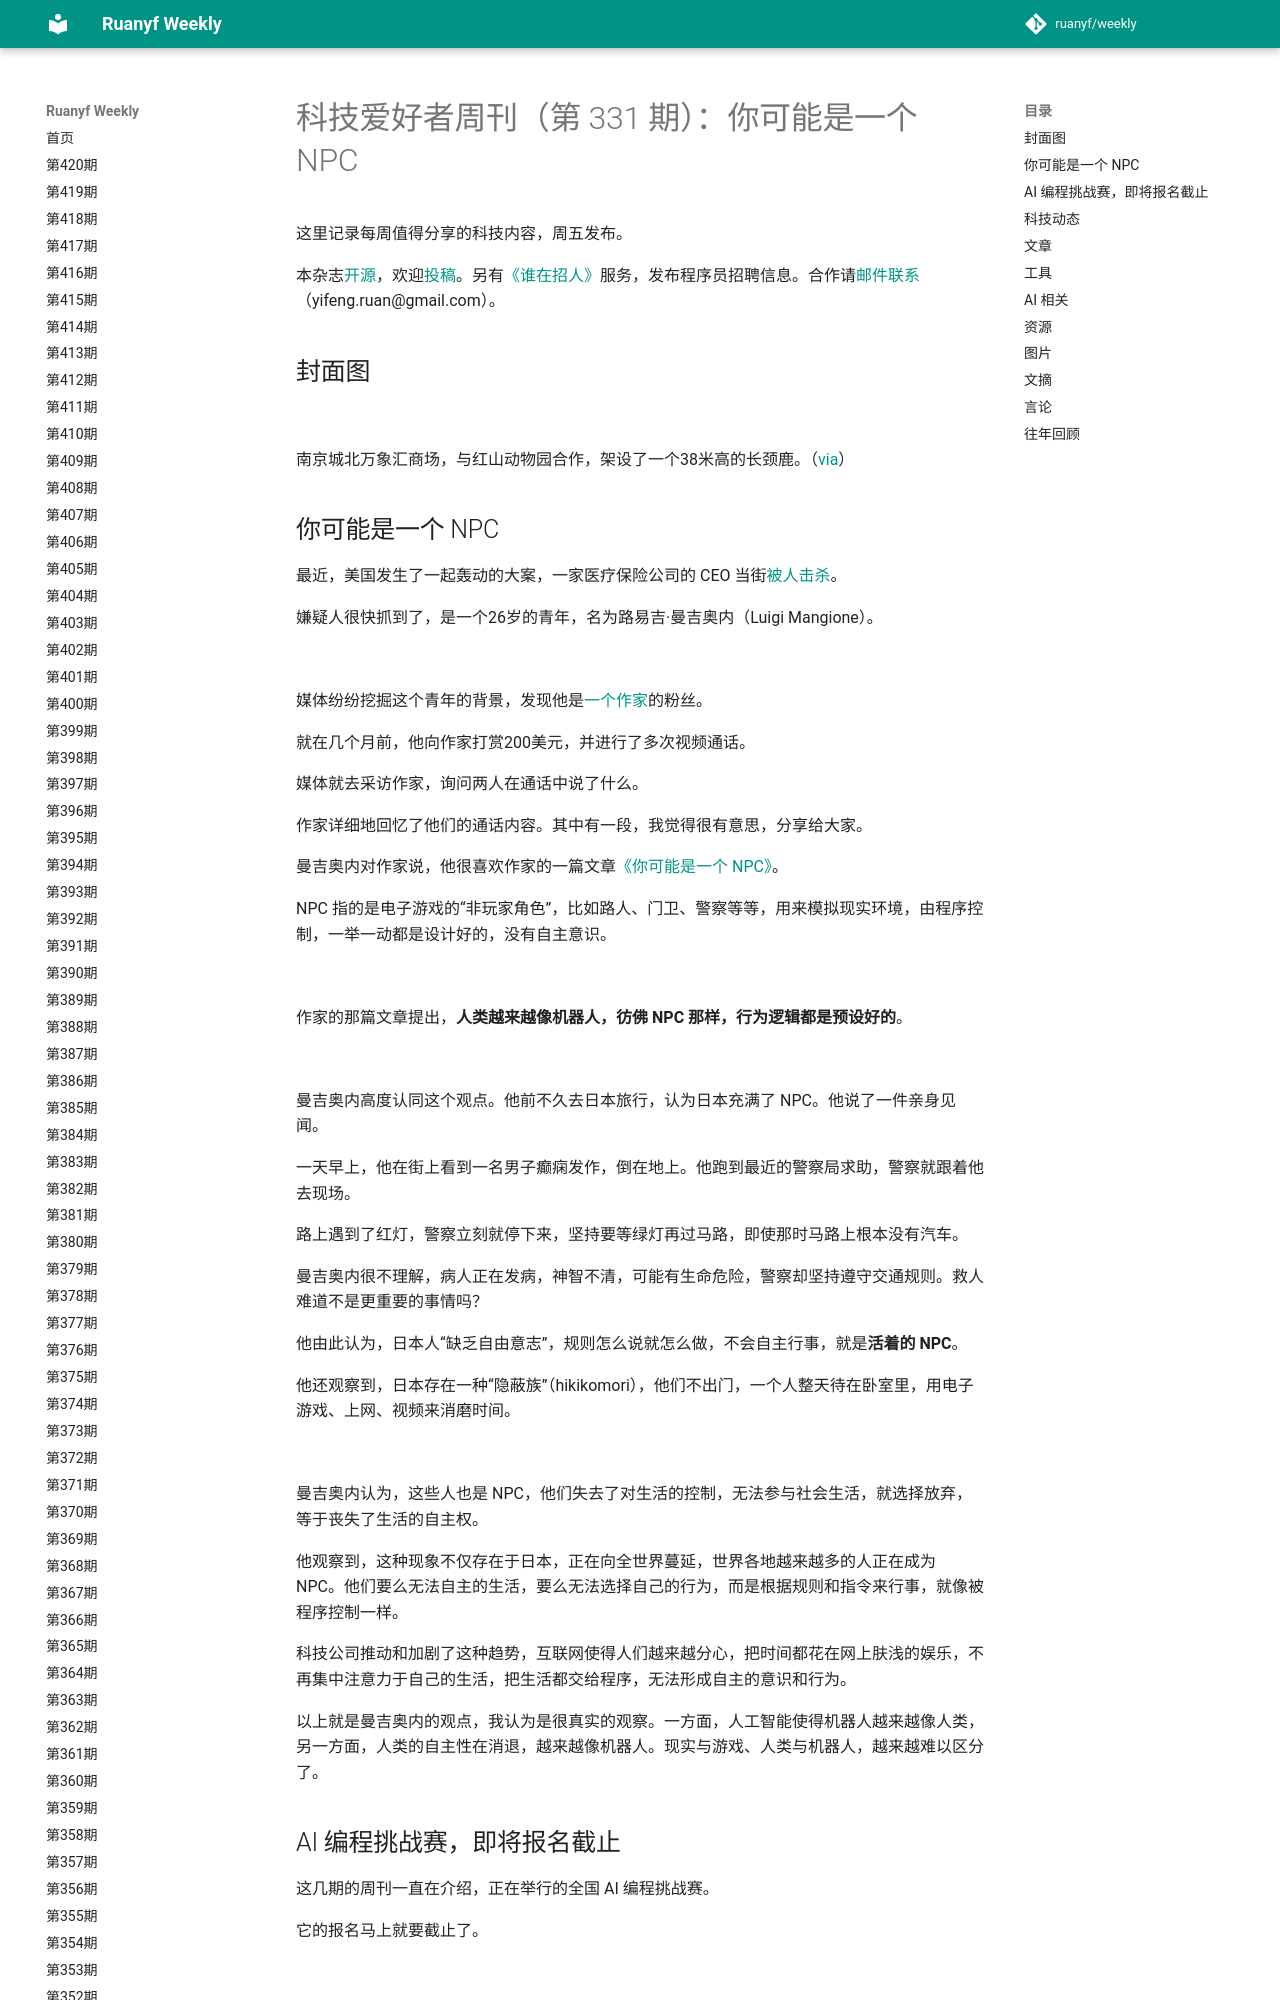

repository: xanxushu/weekly · page: issue-331/index.html · generator: mkdocs

# 科技爱好者周刊（第 331 期）：你可能是一个 NPC

这里记录每周值得分享的科技内容，周五发布。

本杂志[开源](https://github.com/ruanyf/weekly)，欢迎[投稿](https://github.com/ruanyf/weekly/issues)。另有[《谁在招人》](https://github.com/ruanyf/weekly/issues/5610)服务，发布程序员招聘信息。合作请[邮件联系](mailto:yifeng.ruan@gmail.com)（yifeng.ruan@gmail.com）。

## 封面图

![](https://cdn.beekka.com/blogimg/asset/202412/bg2024122501.webp)

南京城北万象汇商场，与红山动物园合作，架设了一个38米高的长颈鹿。（[via](https://k.sina.cn/article_2645833223_p9db4360702701st94.html)）

## 你可能是一个 NPC

最近，美国发生了一起轰动的大案，一家医疗保险公司的 CEO 当街[被人击杀](https://finance.sina.com.cn/stock/usstock/c/2024-12-11/doc-inczawih7483083.shtml)。

嫌疑人很快抓到了，是一个26岁的青年，名为路易吉·曼吉奥内（Luigi Mangione）。

![](https://cdn.beekka.com/blogimg/asset/202412/bg2024122601.webp)

媒体纷纷挖掘这个青年的背景，发现他是[一个作家](https://www.gurwinder.blog/p/the-riddle-of-luigi-mangione)的粉丝。

就在几个月前，他向作家打赏200美元，并进行了多次视频通话。

媒体就去采访作家，询问两人在通话中说了什么。

作家详细地回忆了他们的通话内容。其中有一段，我觉得很有意思，分享给大家。

曼吉奥内对作家说，他很喜欢作家的一篇文章[《你可能是一个 NPC》](https://www.gurwinder.blog/p/why-you-are-probably-an-npc)。

NPC 指的是电子游戏的“非玩家角色”，比如路人、门卫、警察等等，用来模拟现实环境，由程序控制，一举一动都是设计好的，没有自主意识。

![](https://cdn.beekka.com/blogimg/asset/202412/bg2024122602.webp)

作家的那篇文章提出，**人类越来越像机器人，彷佛 NPC 那样，行为逻辑都是预设好的**。

![](https://cdn.beekka.com/blogimg/asset/202412/bg2024122603.webp)

曼吉奥内高度认同这个观点。他前不久去日本旅行，认为日本充满了 NPC。他说了一件亲身见闻。

一天早上，他在街上看到一名男子癫痫发作，倒在地上。他跑到最近的警察局求助，警察就跟着他去现场。

路上遇到了红灯，警察立刻就停下来，坚持要等绿灯再过马路，即使那时马路上根本没有汽车。

曼吉奥内很不理解，病人正在发病，神智不清，可能有生命危险，警察却坚持遵守交通规则。救人难道不是更重要的事情吗？

他由此认为，日本人“缺乏自由意志”，规则怎么说就怎么做，不会自主行事，就是**活着的 NPC**。

他还观察到，日本存在一种“隐蔽族”（hikikomori），他们不出门，一个人整天待在卧室里，用电子游戏、上网、视频来消磨时间。

![](https://cdn.beekka.com/blogimg/asset/202412/bg2024122604.webp)

曼吉奥内认为，这些人也是 NPC，他们失去了对生活的控制，无法参与社会生活，就选择放弃，等于丧失了生活的自主权。

他观察到，这种现象不仅存在于日本，正在向全世界蔓延，世界各地越来越多的人正在成为 NPC。他们要么无法自主的生活，要么无法选择自己的行为，而是根据规则和指令来行事，就像被程序控制一样。

科技公司推动和加剧了这种趋势，互联网使得人们越来越分心，把时间都花在网上肤浅的娱乐，不再集中注意力于自己的生活，把生活都交给程序，无法形成自主的意识和行为。

以上就是曼吉奥内的观点，我认为是很真实的观察。一方面，人工智能使得机器人越来越像人类，另一方面，人类的自主性在消退，越来越像机器人。现实与游戏、人类与机器人，越来越难以区分了。
